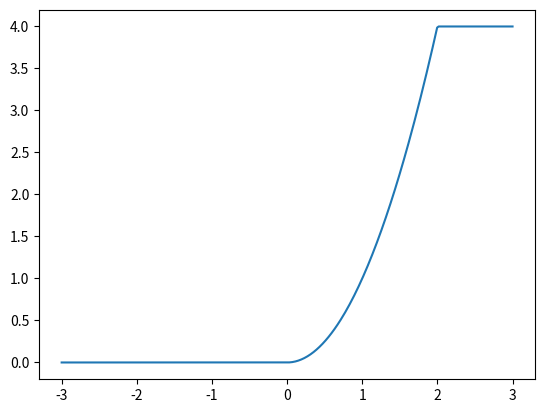

This chart was generated by the following Python code:
import numpy as np
import matplotlib.pyplot as plt

def function(x, a, b):
    y = []
    for i in range(len(x)):
        if x[i] < a:
            y.append(a**2)
        if x[i] >= a and x[i] <= b:
            y.append(x[i]**2)
        if x[i] > b:
            y.append(b**2)
    return x, y

sol = function(np.linspace(-3, 3, 300), 0, 2)

# fig = plt.figure(figsize=(8,8), facecolor='pink', frameon=True)
plt.plot(sol[0], sol[1])
# plt.minorticks_on()
# plt.grid(which='major',linewidth = 2)
# plt.grid(which='minor')

plt.show()
# plt.savefig('Function.png')